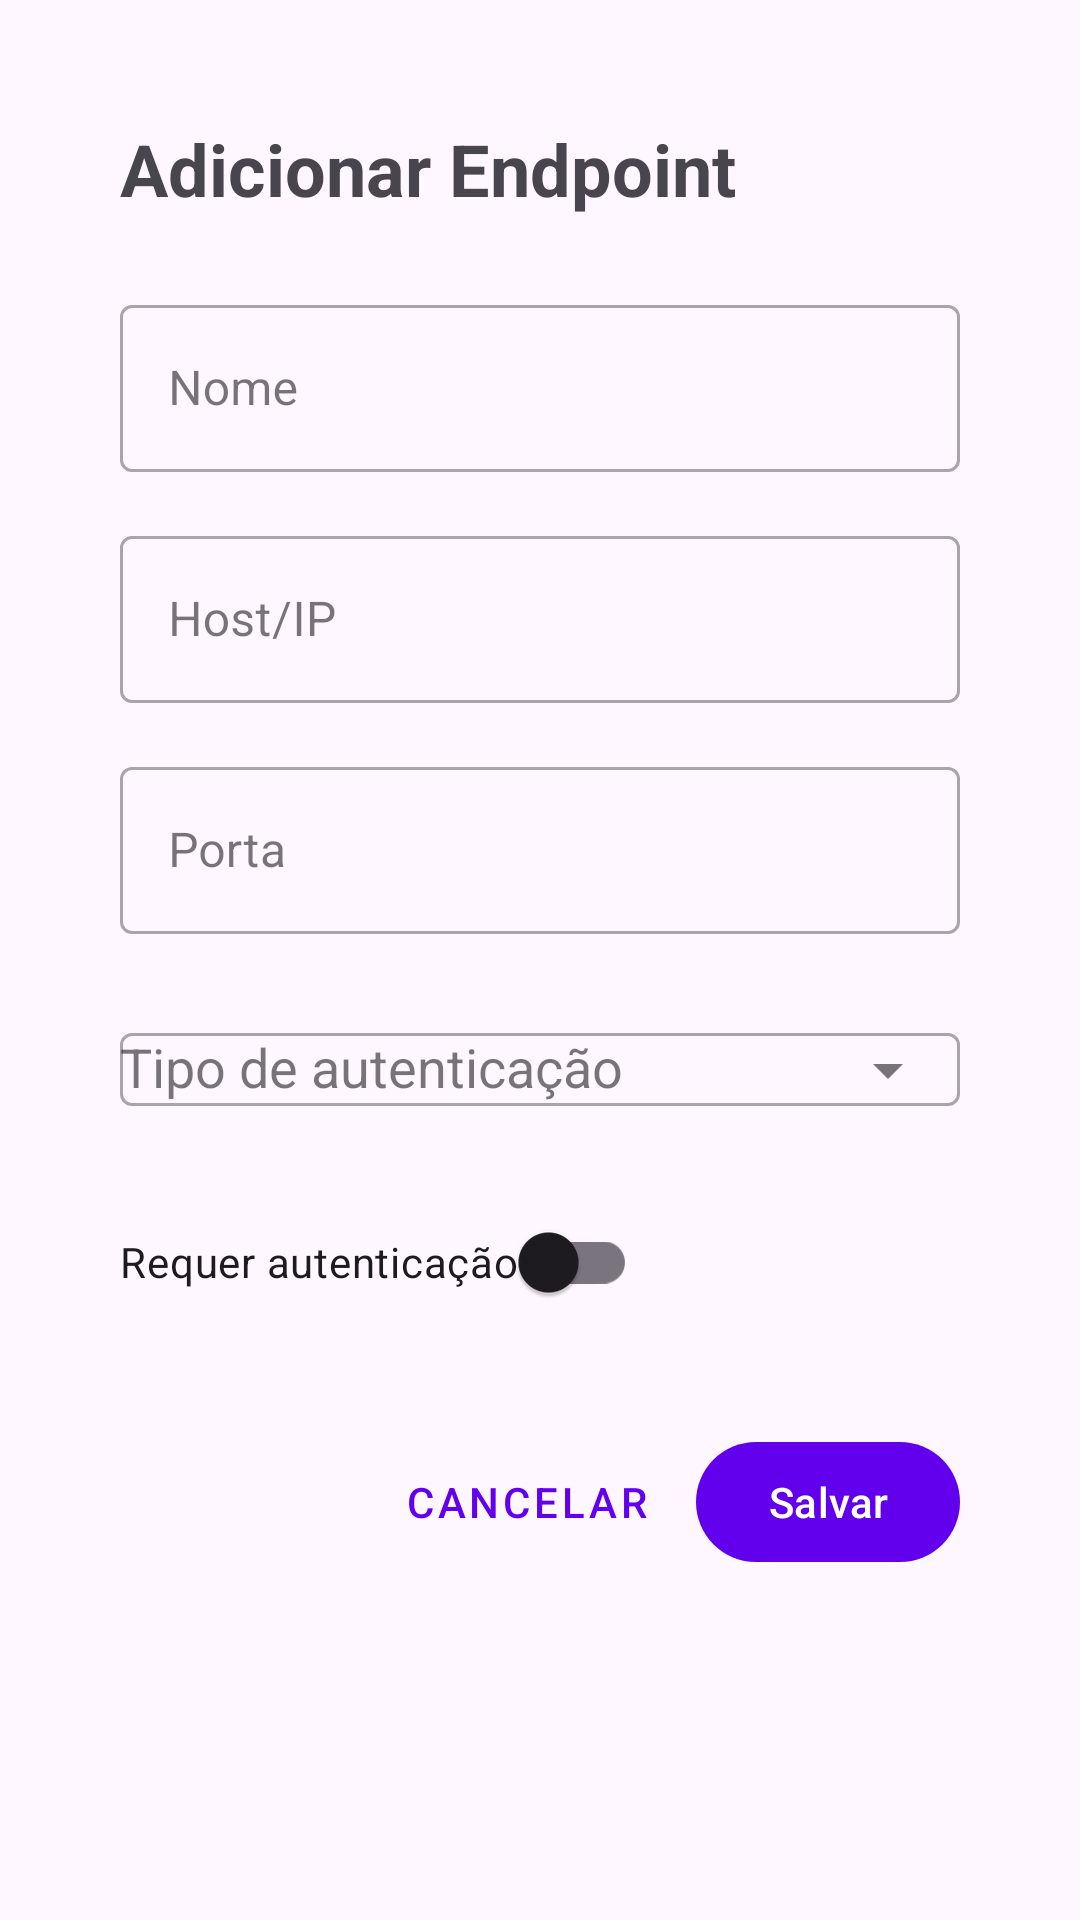

The Android layout XML behind this screen, and the referenced resources:
<!-- AndroidManifest.xml: application theme Theme.IDTWidget -->
<!-- res/layout/fragment_add_endpoint.xml -->
<?xml version="1.0" encoding="utf-8"?>
<androidx.core.widget.NestedScrollView
    xmlns:android="http://schemas.android.com/apk/res/android"
    xmlns:app="http://schemas.android.com/apk/res-auto"
    android:layout_width="match_parent"
    android:layout_height="match_parent"
    android:padding="24dp">

    <LinearLayout
        android:layout_width="match_parent"
        android:layout_height="wrap_content"
        android:orientation="vertical"
        android:padding="16dp">

        <TextView
            android:text="@string/add_endpoint_title"
            android:textSize="24sp"
            android:textStyle="bold"
            android:layout_width="wrap_content"
            android:layout_height="wrap_content"
            android:layout_marginBottom="24dp" />

        <com.google.android.material.textfield.TextInputLayout
            android:id="@+id/tilName"
            android:layout_width="match_parent"
            android:layout_height="wrap_content"
            android:layout_marginBottom="16dp"
            android:hint="@string/endpoint_name"
            style="@style/Widget.MaterialComponents.TextInputLayout.OutlinedBox">

            <com.google.android.material.textfield.TextInputEditText
                android:layout_width="match_parent"
                android:layout_height="wrap_content"
                android:inputType="text" />

        </com.google.android.material.textfield.TextInputLayout>

        <com.google.android.material.textfield.TextInputLayout
            android:id="@+id/tilHost"
            android:layout_width="match_parent"
            android:layout_height="wrap_content"
            android:layout_marginBottom="16dp"
            android:hint="@string/endpoint_host"
            style="@style/Widget.MaterialComponents.TextInputLayout.OutlinedBox">

            <com.google.android.material.textfield.TextInputEditText
                android:layout_width="match_parent"
                android:layout_height="wrap_content"
                android:inputType="text" />

        </com.google.android.material.textfield.TextInputLayout>

        <com.google.android.material.textfield.TextInputLayout
            android:id="@+id/tilPort"
            android:layout_width="match_parent"
            android:layout_height="wrap_content"
            android:layout_marginBottom="16dp"
            android:hint="@string/endpoint_port"
            style="@style/Widget.MaterialComponents.TextInputLayout.OutlinedBox">

            <com.google.android.material.textfield.TextInputEditText
                android:layout_width="match_parent"
                android:layout_height="wrap_content"
                android:inputType="number" />

        </com.google.android.material.textfield.TextInputLayout>

        <com.google.android.material.textfield.TextInputLayout
            android:id="@+id/tilAuthType"
            android:layout_width="match_parent"
            android:layout_height="wrap_content"
            android:layout_marginBottom="16dp"
            android:hint="@string/endpoint_auth_type"
            style="@style/Widget.MaterialComponents.TextInputLayout.OutlinedBox"
            app:boxBackgroundMode="outline"
            app:endIconMode="dropdown_menu">

            <AutoCompleteTextView
                android:id="@+id/actAuthType"
                android:layout_width="match_parent"
                android:layout_height="wrap_content"
                android:focusable="false"
                android:clickable="true"
                android:inputType="none" />

        </com.google.android.material.textfield.TextInputLayout>

        <com.google.android.material.textfield.TextInputLayout
            android:id="@+id/tilUsername"
            android:layout_width="match_parent"
            android:layout_height="wrap_content"
            android:layout_marginBottom="16dp"
            android:hint="@string/endpoint_username"
            android:visibility="gone"
            style="@style/Widget.MaterialComponents.TextInputLayout.OutlinedBox">

            <com.google.android.material.textfield.TextInputEditText
                android:layout_width="match_parent"
                android:layout_height="wrap_content"
                android:inputType="text" />

        </com.google.android.material.textfield.TextInputLayout>

        <com.google.android.material.textfield.TextInputLayout
            android:id="@+id/tilPassword"
            android:layout_width="match_parent"
            android:layout_height="wrap_content"
            android:layout_marginBottom="16dp"
            android:hint="@string/endpoint_password"
            android:visibility="gone"
            style="@style/Widget.MaterialComponents.TextInputLayout.OutlinedBox"
            app:passwordToggleEnabled="true">

            <com.google.android.material.textfield.TextInputEditText
                android:layout_width="match_parent"
                android:layout_height="wrap_content"
                android:inputType="textPassword" />

        </com.google.android.material.textfield.TextInputLayout>

        <com.google.android.material.textfield.TextInputLayout
            android:id="@+id/tilBearerToken"
            android:layout_width="match_parent"
            android:layout_height="wrap_content"
            android:layout_marginBottom="16dp"
            android:hint="@string/endpoint_bearer_token"
            android:visibility="gone"
            style="@style/Widget.MaterialComponents.TextInputLayout.OutlinedBox"
            app:passwordToggleEnabled="true">

            <com.google.android.material.textfield.TextInputEditText
                android:layout_width="match_parent"
                android:layout_height="wrap_content"
                android:inputType="textPassword" />

        </com.google.android.material.textfield.TextInputLayout>

        <com.google.android.material.textfield.TextInputLayout
            android:id="@+id/tilXIdtToken"
            android:layout_width="match_parent"
            android:layout_height="wrap_content"
            android:layout_marginBottom="16dp"
            android:hint="@string/endpoint_xidt_token"
            android:visibility="gone"
            style="@style/Widget.MaterialComponents.TextInputLayout.OutlinedBox"
            app:passwordToggleEnabled="true">

            <com.google.android.material.textfield.TextInputEditText
                android:layout_width="match_parent"
                android:layout_height="wrap_content"
                android:inputType="textPassword" />

        </com.google.android.material.textfield.TextInputLayout>

        <com.google.android.material.checkbox.MaterialCheckBox
            android:id="@+id/cbUseFingerprint"
            android:layout_width="wrap_content"
            android:layout_height="wrap_content"
            android:layout_marginBottom="16dp"
            android:visibility="gone"
            android:text="@string/endpoint_use_fingerprint" />

        <com.google.android.material.switchmaterial.SwitchMaterial
            android:id="@+id/swRequireAuth"
            android:layout_width="wrap_content"
            android:layout_height="wrap_content"
            android:layout_marginBottom="16dp"
            android:text="@string/endpoint_require_auth" />

        <LinearLayout
            android:layout_width="match_parent"
            android:layout_height="wrap_content"
            android:orientation="horizontal"
            android:gravity="end"
            android:layout_marginTop="16dp">

            <com.google.android.material.button.MaterialButton
                android:id="@+id/btnCancel"
                android:text="@string/cancel"
                android:layout_width="wrap_content"
                android:layout_height="wrap_content"
                android:layout_marginEnd="8dp"
                style="@style/Widget.MaterialComponents.Button.TextButton" />

            <com.google.android.material.button.MaterialButton
                android:id="@+id/btnSave"
                android:text="@string/save"
                android:layout_width="wrap_content"
                android:layout_height="wrap_content" />

        </LinearLayout>

    </LinearLayout>

</androidx.core.widget.NestedScrollView>
<!-- resources referenced by this layout -->
<resources>
  <string name="add_endpoint_title">Adicionar Endpoint</string>
  <string name="cancel">Cancelar</string>
  <string name="endpoint_auth_type">Tipo de autenticação</string>
  <string name="endpoint_bearer_token">Bearer Token</string>
  <string name="endpoint_host">Host/IP</string>
  <string name="endpoint_name">Nome</string>
  <string name="endpoint_password">Senha</string>
  <string name="endpoint_port">Porta</string>
  <string name="endpoint_require_auth">Requer autenticação</string>
  <string name="endpoint_use_fingerprint">Usar impressão digital</string>
  <string name="endpoint_username">Usuário</string>
  <string name="endpoint_xidt_token">X-IDT-Token</string>
  <string name="save">Salvar</string>
  <style name="Theme.IDTWidget" parent="Theme.Material3.DayNight.NoActionBar">
          <item name="colorPrimary">@color/purple_500</item>
          <item name="colorPrimaryVariant">@color/purple_700</item>
          <item name="colorOnPrimary">@color/white</item>
          <item name="colorSecondary">@color/teal_200</item>
          <item name="colorSecondaryVariant">@color/teal_700</item>
          <item name="colorOnSecondary">@color/black</item>
          <item name="android:statusBarColor">?attr/colorPrimaryVariant</item>
      </style>
  <color name="purple_500">#FF6200EE</color>
  <color name="purple_700">#FF3700B3</color>
  <color name="white">#FFFFFFFF</color>
  <color name="teal_200">#FF03DAC5</color>
  <color name="teal_700">#FF018786</color>
  <color name="black">#FF000000</color>
</resources>
